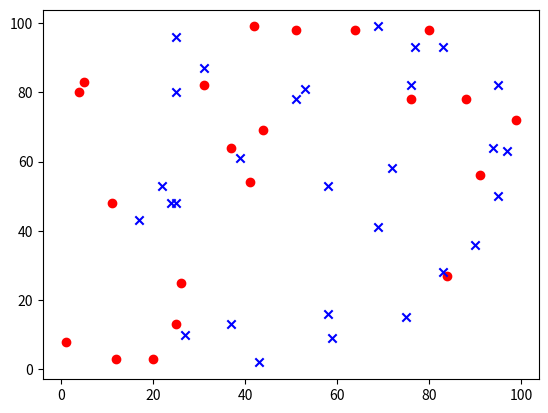

The script that saved this image:
#!/usr/bin/env python
# -*- coding: utf-8 -*-

import numpy as np
import matplotlib.pyplot as plt


def main():
    trainData = np.random.randint(0, 100, (50, 2)).astype(np.float32)
    trainLabel = np.random.randint(0, 2, (50, 1)).astype(np.float32)

    # plot trainData
    red = trainData[trainLabel.ravel() == 0]
    blue = trainData[trainLabel.ravel() == 1]
    plt.scatter(red[:, 0], red[:, 1], c='r')
    plt.scatter(blue[:, 0], blue[:, 1], c='b', marker='x')

    plt.show()


if __name__ == '__main__':
    main()
